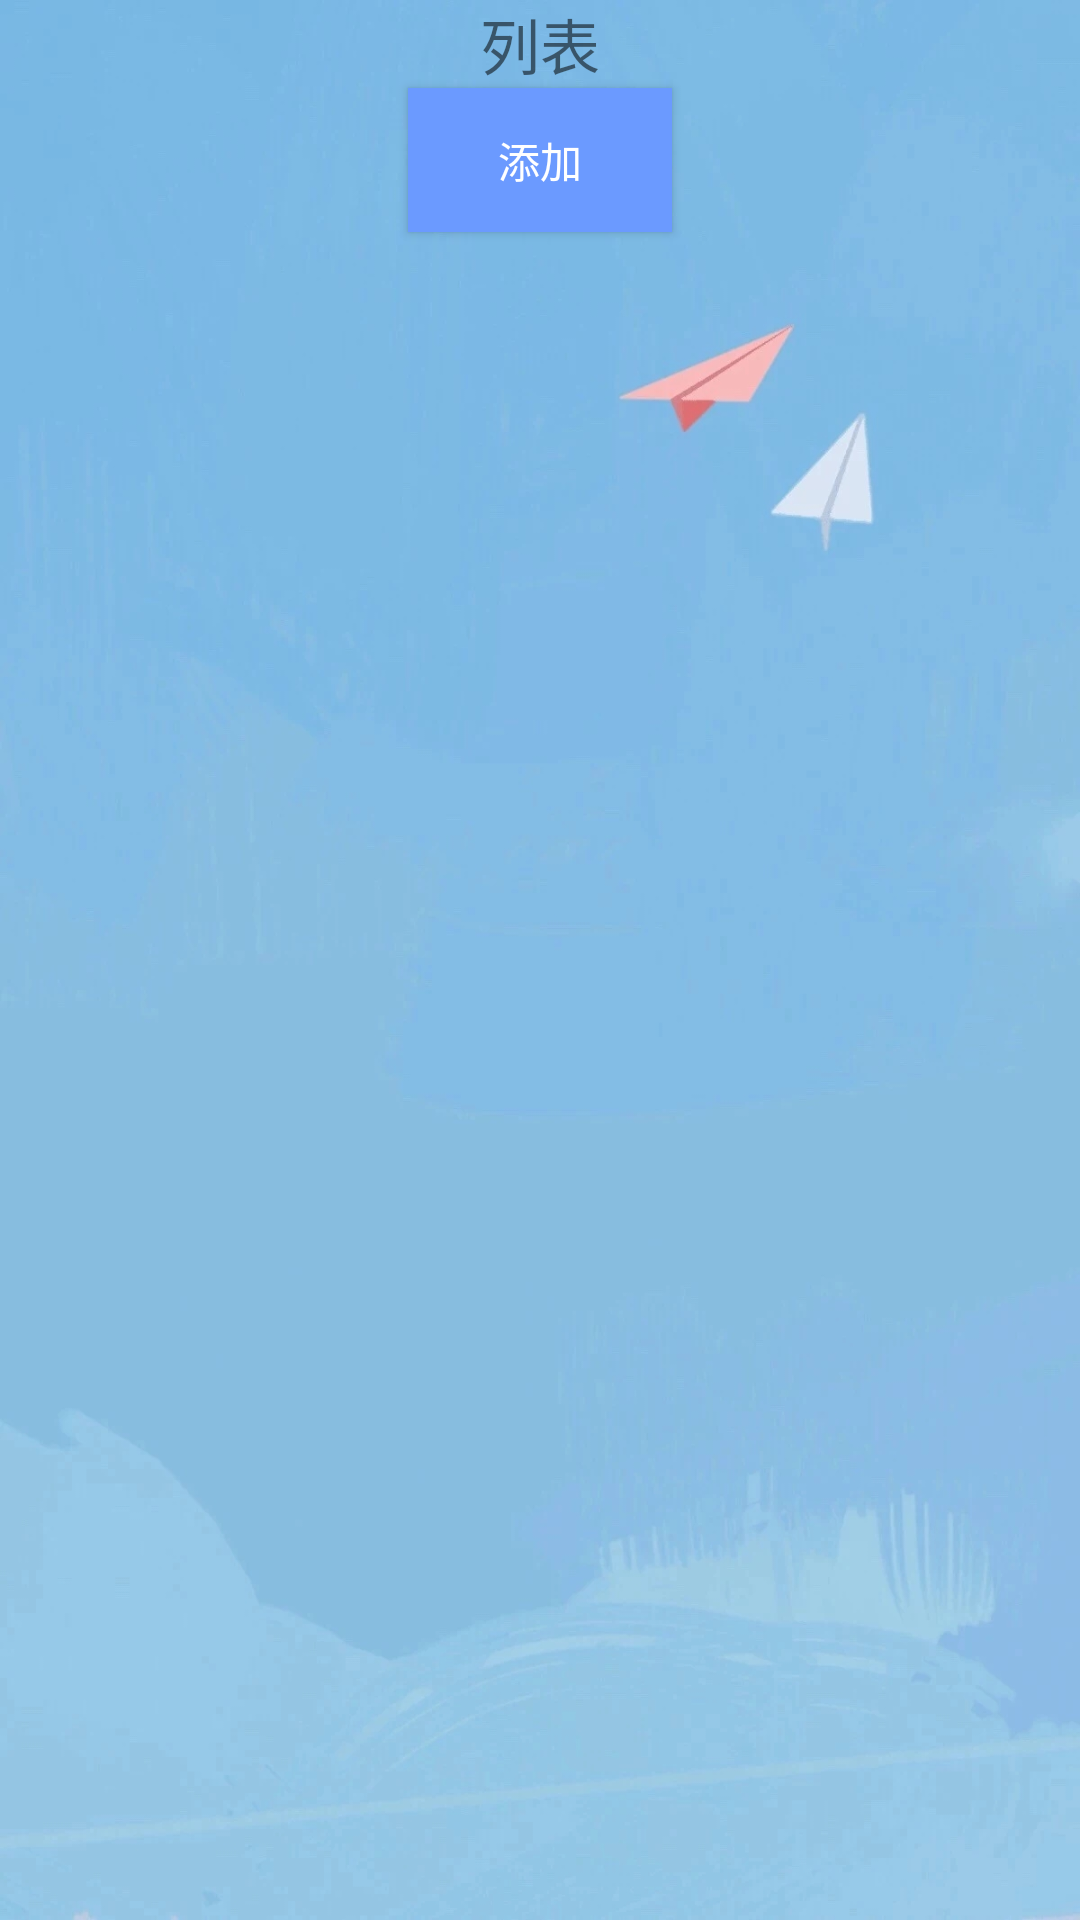

Android layout source for this screen:
<!-- AndroidManifest.xml: application theme AppTheme -->
<!-- res/layout/activity_list_view.xml -->
<?xml version="1.0" encoding="utf-8"?>
<LinearLayout xmlns:android="http://schemas.android.com/apk/res/android"
    android:layout_width="match_parent"
    android:layout_height="match_parent"
    android:orientation="vertical"
    android:background="@drawable/backg">

    <TextView
        android:id="@+id/list_head_text"
        android:text="列表"
        android:textSize="20dp"
        android:layout_gravity="center"
        android:layout_width="wrap_content"
        android:layout_height="wrap_content" />

    <Button
        android:id="@+id/to_add"
        android:layout_width="wrap_content"
        android:layout_height="wrap_content"
        android:layout_gravity="center"
        android:background="@color/colorPrimary"
        android:text="添加"
        android:textColor="@color/colorAccent" />

    <ListView
        android:id="@+id/list_item"
        android:layout_width="match_parent"
        android:layout_height="wrap_content"/>
</LinearLayout>
<!-- resources referenced by this layout -->
<resources>
  <color name="colorAccent">#FFFFFF</color>
  <color name="colorPrimary">#6B9AFF</color>
  <!-- drawable backg: jpg bitmap (drawable, 193745 bytes) -->
  <style name="AppTheme" parent="Theme.AppCompat.Light.DarkActionBar">
          
          <item name="colorPrimary">@color/colorPrimary</item>
          <item name="colorPrimaryDark">@color/colorPrimaryDark</item>
          <item name="colorAccent">@color/colorAccent</item>
      </style>
  <color name="colorPrimaryDark">#00574B</color>
</resources>
